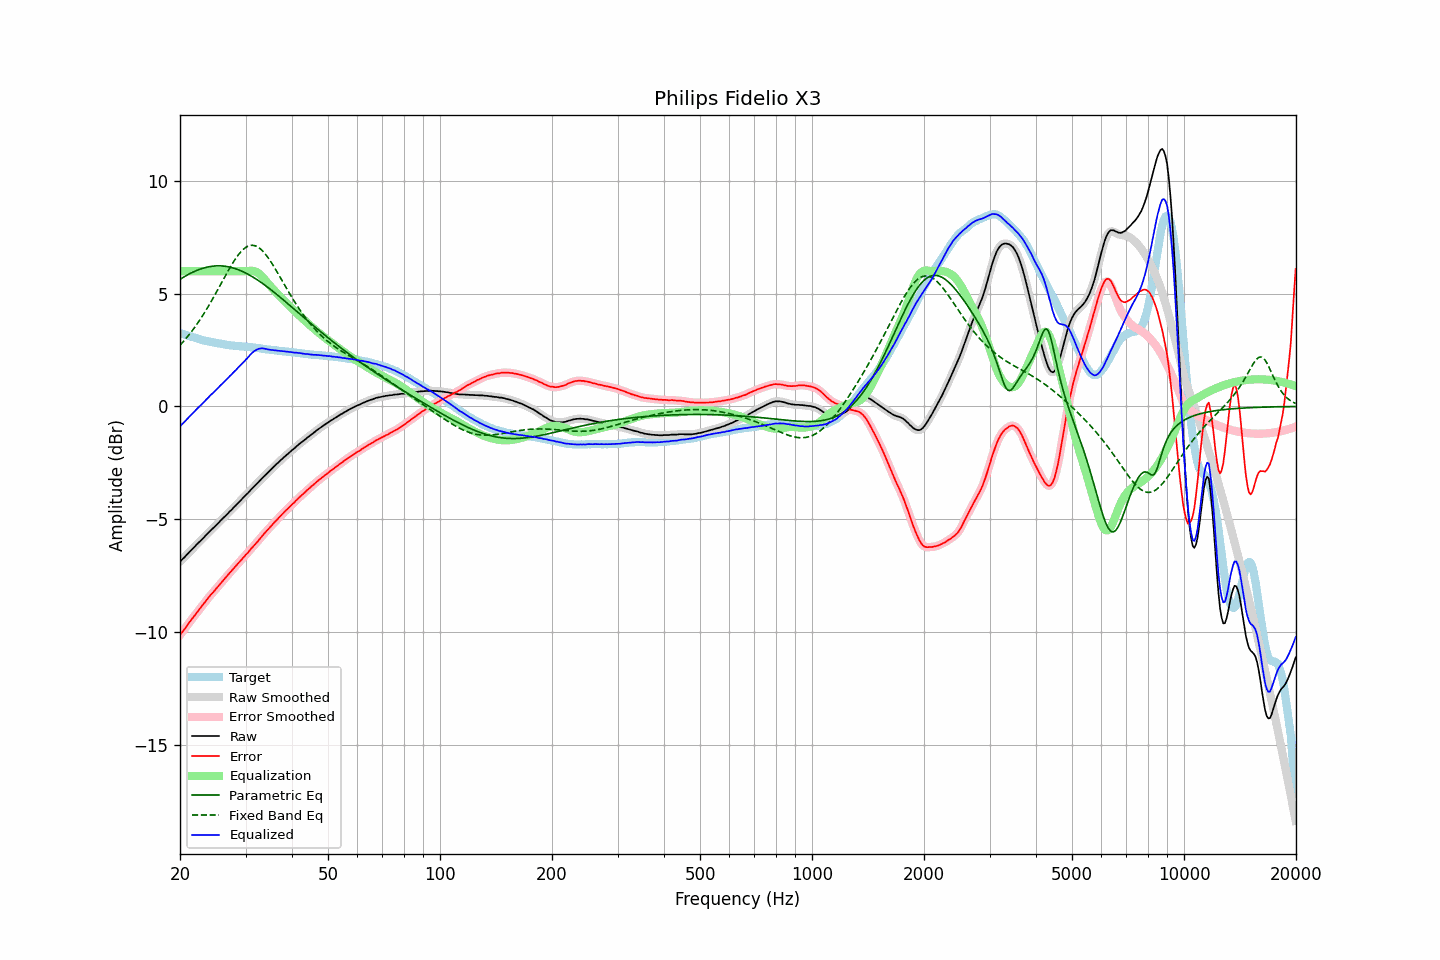

The table this chart was drawn from, first rows:
frequency, raw, error, smoothed, error_smoothed, equalization, parametric_eq, fixed_band_eq, equalized_raw, equalized_smoothed, target
20.00, -6.88, -10.13, -6.88, -10.13, 6.00, 5.64, 2.72, -0.88, -0.88, 3.26
20.20, -6.81, -10.04, -6.81, -10.04, 6.00, 5.68, 2.79, -0.81, -0.81, 3.24
20.40, -6.74, -9.94, -6.74, -9.95, 6.00, 5.72, 2.87, -0.74, -0.74, 3.21
20.61, -6.67, -9.86, -6.66, -9.85, 6.00, 5.77, 2.95, -0.67, -0.66, 3.19
20.81, -6.59, -9.75, -6.59, -9.75, 6.00, 5.81, 3.04, -0.59, -0.59, 3.17
21.02, -6.52, -9.65, -6.51, -9.65, 6.00, 5.85, 3.12, -0.52, -0.51, 3.14
21.23, -6.44, -9.55, -6.44, -9.56, 6.00, 5.88, 3.21, -0.44, -0.44, 3.12
21.44, -6.37, -9.46, -6.37, -9.46, 6.00, 5.92, 3.30, -0.37, -0.37, 3.10
21.66, -6.30, -9.37, -6.30, -9.37, 6.00, 5.95, 3.40, -0.30, -0.30, 3.08
21.87, -6.23, -9.28, -6.22, -9.28, 6.00, 5.99, 3.49, -0.23, -0.22, 3.05
22.09, -6.15, -9.18, -6.15, -9.18, 6.00, 6.02, 3.59, -0.15, -0.15, 3.03
22.31, -6.08, -9.09, -6.08, -9.09, 6.00, 6.05, 3.70, -0.08, -0.08, 3.01
22.54, -6.01, -8.99, -6.01, -8.99, 6.00, 6.07, 3.80, -0.01, -0.01, 2.98
22.76, -5.94, -8.90, -5.94, -8.90, 6.00, 6.10, 3.91, 0.06, 0.06, 2.96
22.99, -5.87, -8.81, -5.87, -8.81, 6.00, 6.12, 4.02, 0.13, 0.13, 2.94
23.22, -5.80, -8.72, -5.79, -8.72, 6.00, 6.14, 4.13, 0.20, 0.21, 2.92
23.45, -5.72, -8.63, -5.72, -8.63, 6.00, 6.16, 4.25, 0.28, 0.28, 2.91
23.69, -5.65, -8.54, -5.65, -8.54, 6.00, 6.18, 4.36, 0.35, 0.35, 2.89
23.92, -5.58, -8.46, -5.57, -8.45, 6.00, 6.19, 4.48, 0.42, 0.43, 2.88
24.16, -5.50, -8.36, -5.50, -8.37, 6.00, 6.21, 4.61, 0.50, 0.50, 2.86
24.40, -5.44, -8.29, -5.43, -8.28, 6.00, 6.22, 4.73, 0.56, 0.57, 2.85
24.65, -5.37, -8.21, -5.37, -8.20, 6.00, 6.23, 4.86, 0.63, 0.63, 2.84
24.89, -5.30, -8.12, -5.30, -8.12, 6.00, 6.23, 4.98, 0.70, 0.70, 2.82
25.14, -5.23, -8.04, -5.23, -8.04, 6.00, 6.23, 5.11, 0.77, 0.77, 2.81
25.39, -5.16, -7.95, -5.15, -7.95, 6.00, 6.24, 5.24, 0.84, 0.85, 2.80
25.65, -5.08, -7.87, -5.08, -7.87, 6.00, 6.23, 5.37, 0.92, 0.92, 2.79
25.91, -5.01, -7.79, -5.01, -7.79, 6.00, 6.23, 5.50, 0.99, 0.99, 2.78
26.16, -4.94, -7.70, -4.94, -7.70, 6.00, 6.22, 5.63, 1.06, 1.06, 2.77
26.43, -4.87, -7.62, -4.87, -7.62, 6.00, 6.22, 5.76, 1.13, 1.13, 2.75
26.69, -4.80, -7.53, -4.80, -7.53, 6.00, 6.21, 5.89, 1.20, 1.20, 2.74
26.96, -4.73, -7.45, -4.73, -7.45, 6.00, 6.19, 6.02, 1.27, 1.27, 2.73
27.23, -4.65, -7.36, -4.65, -7.37, 6.00, 6.18, 6.14, 1.35, 1.35, 2.72
27.50, -4.59, -7.29, -4.58, -7.29, 6.00, 6.16, 6.26, 1.41, 1.42, 2.70
27.77, -4.51, -7.21, -4.51, -7.21, 6.00, 6.14, 6.38, 1.49, 1.49, 2.70
28.05, -4.44, -7.13, -4.44, -7.13, 6.00, 6.12, 6.49, 1.56, 1.56, 2.69
28.33, -4.37, -7.05, -4.36, -7.05, 6.00, 6.10, 6.60, 1.63, 1.64, 2.68
28.62, -4.29, -6.97, -4.29, -6.97, 6.00, 6.07, 6.69, 1.71, 1.71, 2.68
28.90, -4.22, -6.89, -4.22, -6.89, 6.00, 6.04, 6.78, 1.78, 1.78, 2.67
29.19, -4.15, -6.82, -4.14, -6.81, 6.00, 6.01, 6.87, 1.85, 1.86, 2.67
29.48, -4.07, -6.72, -4.07, -6.73, 6.00, 5.98, 6.94, 1.93, 1.93, 2.66
29.78, -4.00, -6.66, -4.00, -6.65, 6.00, 5.95, 7.00, 2.00, 2.00, 2.66
30.08, -3.92, -6.57, -3.92, -6.57, 6.00, 5.91, 7.05, 2.08, 2.08, 2.65
30.38, -3.86, -6.50, -3.85, -6.49, 6.01, 5.87, 7.10, 2.15, 2.15, 2.65
30.68, -3.78, -6.41, -3.78, -6.41, 6.01, 5.84, 7.12, 2.24, 2.24, 2.63
30.99, -3.70, -6.32, -3.70, -6.33, 6.02, 5.80, 7.14, 2.32, 2.31, 2.62
31.30, -3.63, -6.25, -3.63, -6.25, 6.01, 5.75, 7.15, 2.39, 2.39, 2.62
31.61, -3.56, -6.17, -3.56, -6.17, 6.00, 5.71, 7.14, 2.45, 2.45, 2.61
31.93, -3.49, -6.09, -3.49, -6.09, 5.98, 5.66, 7.12, 2.49, 2.49, 2.60
32.24, -3.42, -6.01, -3.41, -6.01, 5.94, 5.62, 7.08, 2.53, 2.53, 2.60
32.57, -3.34, -5.92, -3.34, -5.93, 5.90, 5.57, 7.04, 2.56, 2.56, 2.59
32.89, -3.27, -5.84, -3.26, -5.84, 5.84, 5.52, 6.99, 2.57, 2.57, 2.58
33.22, -3.19, -5.75, -3.19, -5.75, 5.77, 5.47, 6.92, 2.58, 2.58, 2.56
33.55, -3.12, -5.67, -3.12, -5.67, 5.69, 5.42, 6.85, 2.57, 2.57, 2.55
33.89, -3.05, -5.59, -3.05, -5.59, 5.60, 5.37, 6.76, 2.56, 2.56, 2.54
34.23, -2.98, -5.51, -2.98, -5.51, 5.52, 5.31, 6.67, 2.54, 2.54, 2.53
34.57, -2.91, -5.43, -2.91, -5.43, 5.43, 5.26, 6.58, 2.52, 2.52, 2.53
34.92, -2.84, -5.35, -2.84, -5.35, 5.35, 5.21, 6.47, 2.51, 2.51, 2.52
35.27, -2.77, -5.27, -2.77, -5.27, 5.27, 5.15, 6.36, 2.51, 2.51, 2.50
35.62, -2.70, -5.20, -2.70, -5.19, 5.20, 5.09, 6.25, 2.50, 2.50, 2.50
35.97, -2.63, -5.12, -2.63, -5.12, 5.12, 5.04, 6.13, 2.49, 2.49, 2.49
... 635 more rows
